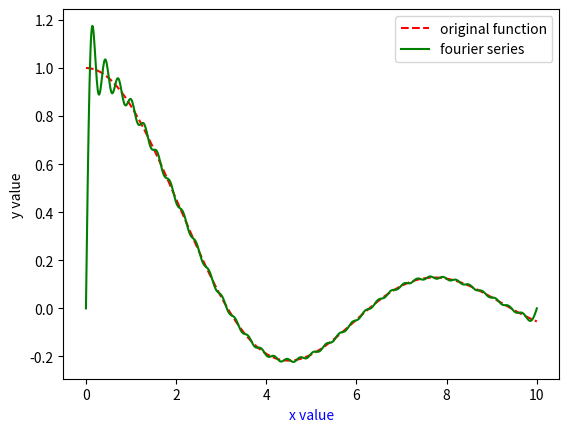
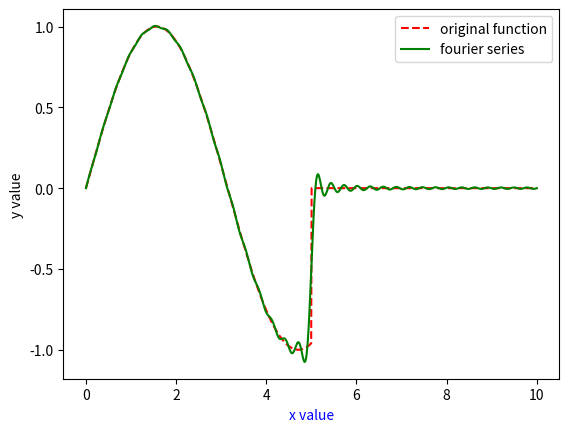

Reproduce these figures in Python, in order.
import numpy as np;
from math import *;
from matplotlib import pyplot as plt;
from matplotlib.animation import FuncAnimation;

#custom integrator that uses the riemann summation technique to integrate any function
class ConvertToFourierSeries:
    a = 10;
    fineness = 1000; #0 is the left limit of the box and x=a is the right limit of the box
    num = 50; #Increase this for a more accurate plot. IDenotes the maximum number of sine functions
    exponentConst = 1;
    timeLimit = 1;
    timeDelay = 0.1; #waits for this much seconds each frame
    timeSamples = int(ceil(timeLimit/timeDelay));
    x = np.linspace(0,a,ceil(a*fineness));
    xPoints = np.linspace(0,a,ceil(a*100));
    cn = [0]*(num+1); #cn[i] stores the coeffecients corresponding to sin((i*pi/a)x), or the (i-1)th excited
            #state of the wavefunction 
    orig = []; #original function's y values
    def __init__(self,a,func,num = 50,fineness = 1000) -> None:
        self.a = a;
        self.fineness = fineness;
        self.num = num;
        self.cn = [0]*(self.num+1);
        self.xPoints = np.linspace(0,self.a,ceil((self.a)*100));
        self.x = np.linspace(0,self.a,ceil(self.a*self.fineness));
        self.CalculateAllCoeffecients(func);
        self.orig = [];
        for i in self.xPoints:
            self.orig.append(func(i));
        #self.func = func;
    #general function to integrate things, can be used without instantiating object
    def Integrate (func, xlimL,xlimR,fineness = 1000):
        #func is a function of one variable, that returns a floating point value
        x = np.linspace(xlimL,xlimR,ceil((xlimR-xlimL)*fineness));
        #generates the points to run the function on while integrating through the 
        #riemann sum method. fineness increases the accuracy, default deltaX is 0.001 at fineness = 1000
        sum = 0; 
        for i in x:
            #for each value in x, I compute the area of the rectangle
            sum += (func(i)/fineness);

        return sum; #then return the sum of the total areas
    
    #special integration with effeciency improved for multiple integrations over same period
    def Integrate(self, func1): 
        sum = 0; 
        for i in self.x:
            #for each value in x, I compute the area of the rectangle
            sum += (func1(i)/self.fineness);
        return sum;       

    def CalculateNthCoeffecient(self,func,n):
        sum = 0; 
        for i in self.x:
            #for each value in x, I compute the area of the rectangle
            sum += (func(i)*sin((n*pi*i)/self.a)/self.fineness);
        sum *= sqrt(2/self.a); 
        self.cn[n] = sum;

    #Calculate all the coeffecients required for the expansion
    def CalculateAllCoeffecients(self,func):
        for i in range(1,self.num+1):
            self.CalculateNthCoeffecient(func,i);

    def initialFunction(self,x):
        ans = 0;
        for i in range(0,self.num):
            ans += self.cn[i]*sin((pi*i*x)/self.a)
        ans *= sqrt(2/self.a);
        return ans;
   
    def createPlotInitial(self):
        y = [];
        for i in self.xPoints:
            y.append(self.initialFunction(i));
        # for i in range(0,self.timeSamples):
        #     for j in range(0,len(self.xPoints)):
        #         self.Re[i][j] = self.RealPart(self.xPoints[j]);
        #         self.Comp[i][j] = self.ImaginaryPart(self.xPoints[j]);
        fig, ax = plt.subplots();
        originalFunction, = ax.plot(self.xPoints,self.orig,'r--'); originalFunction.set_label("original function");
        fourierSeriesFunc, =  ax.plot(self.xPoints,y,'g'); fourierSeriesFunc.set_label("fourier series");

        plt.xlabel("x value",color='blue');
        plt.ylabel("y value",);
        ax.legend();
        plt.show();


def f(x):
    if(x == 0):
        return 1;
    return sin(x)/x;
def g(x):
    if(x < 5):
        return sin(x);
    else:
        return 0;
a = 10;
obj1 = ConvertToFourierSeries(a,f,70,2000); #create an object like this
obj2 = ConvertToFourierSeries(a,g,70,2000);
#a is the endpoint of the graph, for the function and its fourier series (Calculated through the wavefunction method)
#f is the function itself
#the 'num' variable denotes the number of terms in the expansion, since there can't be infinite
#finally, fineness denotes the accuracy of the integral in the custom integration done using riemann sums
#the riemann sums take a small width rectangle and add the areas to find the integral, hence higher fineness = higher accuracy of the coeffecients
obj1.createPlotInitial();
obj2.createPlotInitial();
